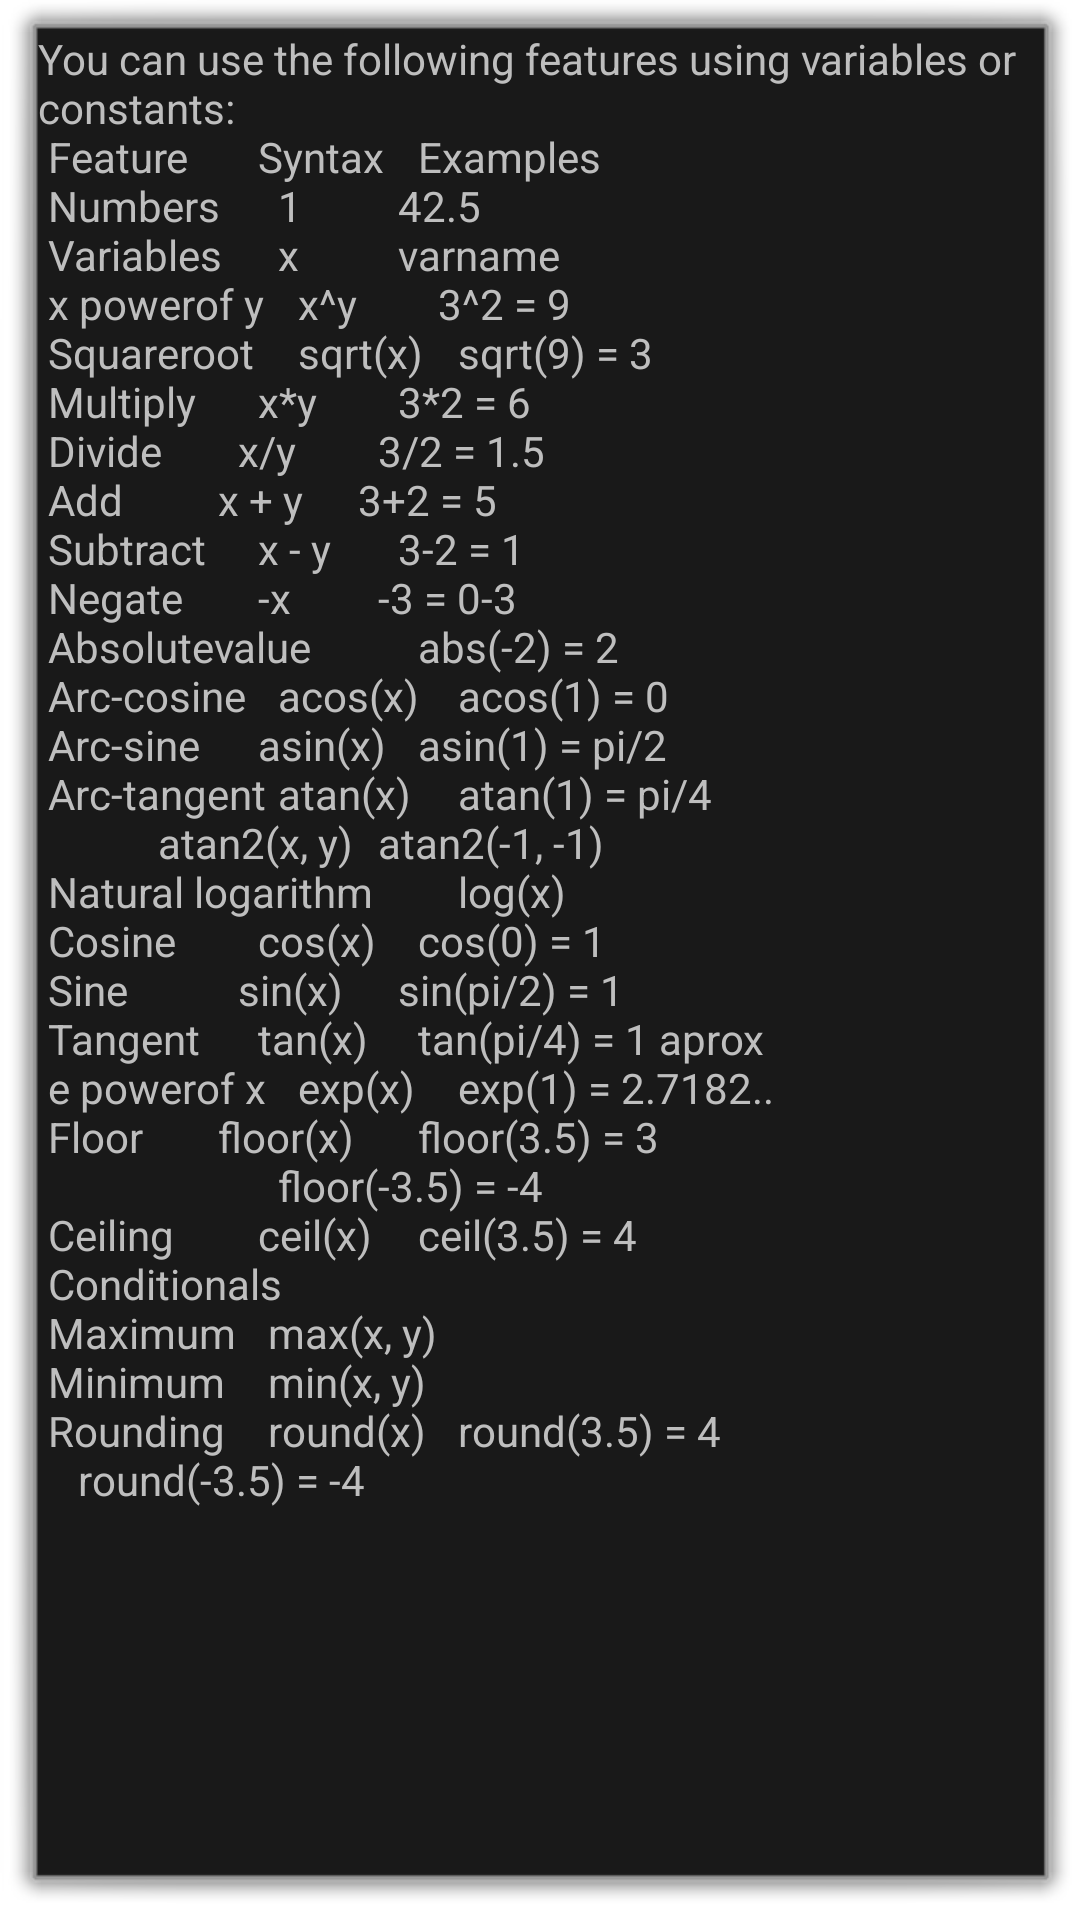

Layout XML and referenced resources for this Android screen:
<!-- AndroidManifest.xml: activity theme android:Theme.Dialog -->
<!-- res/layout/activity_help.xml -->
<ScrollView xmlns:android="http://schemas.android.com/apk/res/android"
		    android:layout_width="fill_parent"
		    android:layout_height="fill_parent">
	<LinearLayout 
    android:layout_width="match_parent"
    android:layout_height="wrap_content"
    android:orientation="vertical">

    	<TextView
        android:layout_width="wrap_content"
        android:layout_height="wrap_content"
        android:text="@string/help" />

    
	</LinearLayout>
</ScrollView>
<!-- resources referenced by this layout -->
<resources>
  <string name="help">
  		You can use the following features using variables or constants:\n
          Feature			\t\t\tSyntax		\t\tExamples\n
  		Numbers			\t\t\t1			\t\t\t\t\t42.5\n
  		Variables		\t\t\tx			\t\t\t\t\tvarname\n
  		x powerof y		\t\tx^y			\t\t\t\t3^2 = 9\n
  		Squareroot		\t\tsqrt(x)	\t\tsqrt(9) = 3\n
  		Multiply		\t\t\tx*y 		\t\t\t\t3*2 = 6\n
  		Divide			\t\t\t\tx/y			\t\t\t\t3/2 = 1.5\n
  		Add 			\t\t\t\t\tx + y		\t\t\t3+2 = 5\n
  		Subtract		\t\t\tx - y		\t\t\t3-2 = 1\n
  		Negate			\t\t\t\t-x			\t\t\t\t-3 = 0-3\n
  		Absolutevalue	\t\t\t\t		\tabs(-2) = 2\n
  		Arc-cosine		\t\tacos(x)		\t\tacos(1) = 0\n
  		Arc-sine		\t\t\tasin(x)	\t\tasin(1) = pi/2\n
  		Arc-tangent		\tatan(x)		\t\tatan(1) = pi/4\n
  						\t\t\t\t\t\tatan2(x, y)	\tatan2(-1, -1)\n
  		Natural	logarithm \t\t\t\tlog(x) \n
  		Cosine			\t\t\t\tcos(x)		\t\tcos(0) = 1\n
  		Sine			\t\t\t\t\tsin(x)		\t\t\tsin(pi/2) = 1\n
  		Tangent			\t\t\ttan(x)	\t\ttan(pi/4) = 1 aprox\n
  		e powerof x		\t\texp(x)		\t\texp(1) = 2.7182..\n
  		Floor			\t\t\t\tfloor(x)	\t\t\tfloor(3.5) = 3\n
  						\t\t\t\t\t\t\t\t\t\t\t\tfloor(-3.5) = -4\n
  		Ceiling			\t\t\t\tceil(x)		\t\tceil(3.5) = 4\n
  		
  		Conditionals\n
  		Maximum\t\t			max(x, y)\n
  		Minimum\t\t			min(x, y)\n
  		Rounding\t\t		round(x)\t\tround(3.5) = 4\n
  									\t\tround(-3.5) = -4\n
  
  
  	</string>
</resources>
